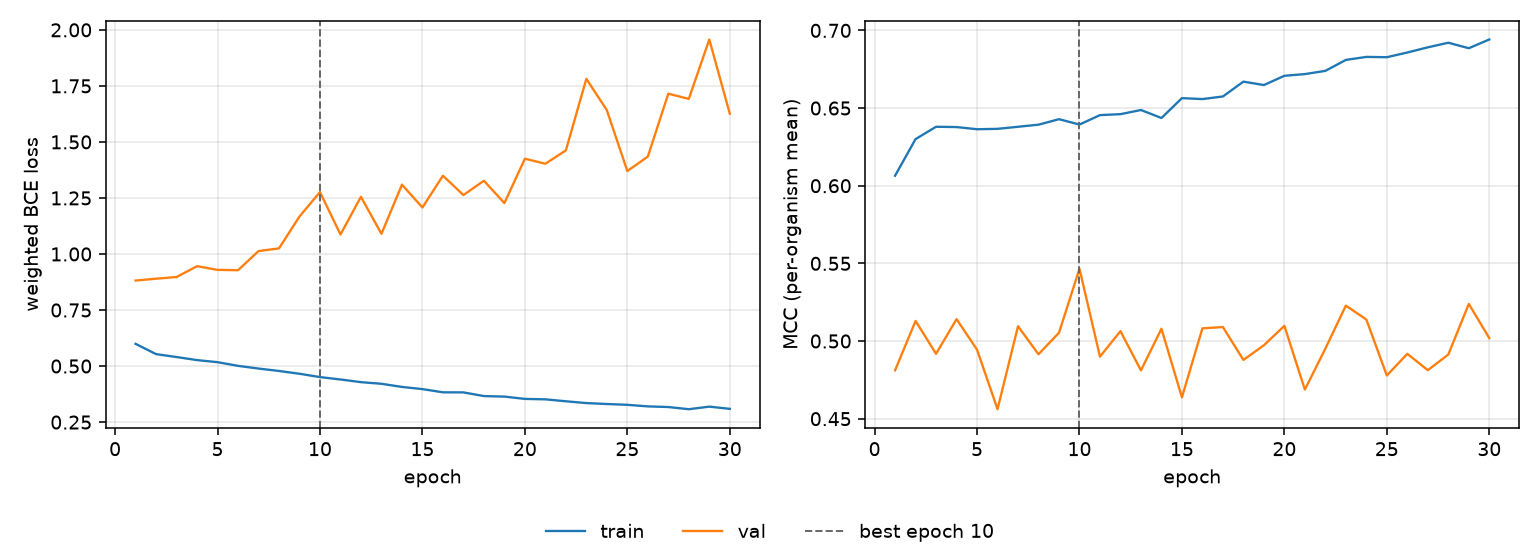

Source data for this figure (header and first rows):
epoch, tr_loss, vl_loss, tr_mcc, vl_mcc, is_best
1, 0.5992, 0.8815, 0.6064, 0.4811, False
2, 0.5532, 0.8898, 0.63, 0.5129, False
3, 0.5402, 0.8972, 0.6379, 0.4918, False
4, 0.5265, 0.9456, 0.6378, 0.5141, False
5, 0.5173, 0.9292, 0.6364, 0.4945, False
6, 0.501, 0.9275, 0.6366, 0.4561, False
7, 0.4888, 1.013, 0.6379, 0.5095, False
8, 0.4781, 1.025, 0.6393, 0.4915, False
9, 0.4657, 1.167, 0.6428, 0.5053, False
10, 0.4508, 1.276, 0.6394, 0.5465, True
11, 0.4401, 1.087, 0.6454, 0.49, False
12, 0.4282, 1.255, 0.6461, 0.5063, False
13, 0.4209, 1.09, 0.6487, 0.4811, False
14, 0.4069, 1.309, 0.6436, 0.5079, False
15, 0.3971, 1.207, 0.6564, 0.4637, False
16, 0.3829, 1.349, 0.6558, 0.5082, False
17, 0.3825, 1.263, 0.6574, 0.509, False
18, 0.3661, 1.327, 0.667, 0.4878, False
19, 0.3637, 1.227, 0.6648, 0.4973, False
20, 0.3534, 1.425, 0.6708, 0.5098, False
21, 0.3515, 1.403, 0.6719, 0.4687, False
22, 0.3428, 1.462, 0.6739, 0.4951, False
23, 0.3348, 1.782, 0.681, 0.5228, False
24, 0.3307, 1.642, 0.6829, 0.5138, False
25, 0.327, 1.37, 0.6827, 0.4778, False
26, 0.3201, 1.434, 0.6858, 0.4918, False
27, 0.3172, 1.715, 0.6891, 0.4812, False
28, 0.3075, 1.692, 0.6921, 0.4913, False
29, 0.3189, 1.957, 0.6885, 0.5239, False
30, 0.3091, 1.626, 0.6941, 0.5019, False
